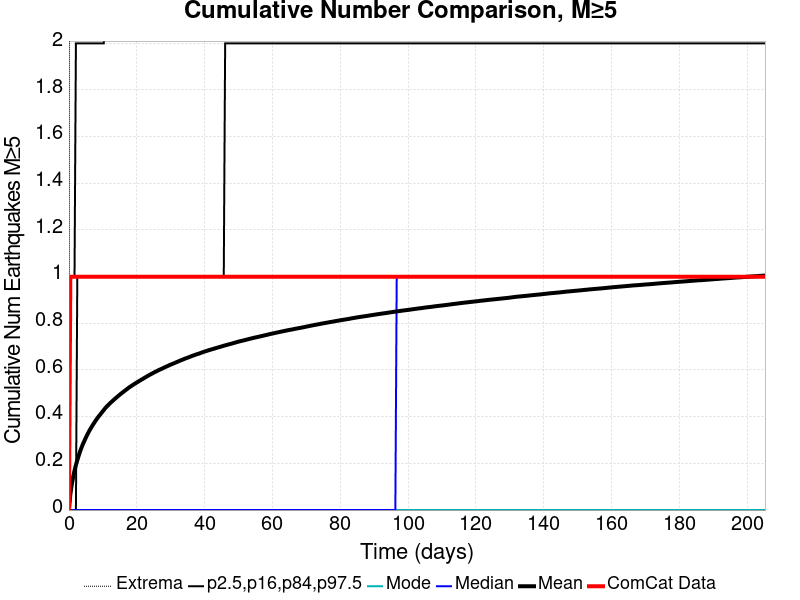

Data behind this chart, as committed beside it:
Time (days), ComCat Data, Simulation Mean, Simulation Median, Simulation Mode, Simulation Minimum, Simulation Maximum, 2.5 %-ile, 16 %-ile, 84 %-ile, 97.5 %-ile
0.0, 0.0, 0.0, 0.0, 0.0, 0.0, 0.0, 0.0, 0.0, 0.0, 0.0
0.4113, 1.0, 0.06702, 0.0, 0.0, 0.0, 5.0, 0.0, 0.0, 0.0, 1.0
0.8227, 1.0, 0.1084, 0.0, 0.0, 0.0, 6.0, 0.0, 0.0, 0.0, 1.0
1.234, 1.0, 0.1411, 0.0, 0.0, 0.0, 6.0, 0.0, 0.0, 0.0, 1.0
1.645, 1.0, 0.1691, 0.0, 0.0, 0.0, 7.0, 0.0, 0.0, 0.0, 1.0
2.057, 1.0, 0.1929, 0.0, 0.0, 0.0, 7.0, 0.0, 0.0, 0.0, 2.0
2.468, 1.0, 0.2138, 0.0, 0.0, 0.0, 9.0, 0.0, 0.0, 1.0, 2.0
2.879, 1.0, 0.2329, 0.0, 0.0, 0.0, 9.0, 0.0, 0.0, 1.0, 2.0
3.291, 1.0, 0.2511, 0.0, 0.0, 0.0, 9.0, 0.0, 0.0, 1.0, 2.0
3.702, 1.0, 0.2674, 0.0, 0.0, 0.0, 9.0, 0.0, 0.0, 1.0, 2.0
4.113, 1.0, 0.2824, 0.0, 0.0, 0.0, 9.0, 0.0, 0.0, 1.0, 2.0
4.525, 1.0, 0.2955, 0.0, 0.0, 0.0, 9.0, 0.0, 0.0, 1.0, 2.0
4.936, 1.0, 0.3086, 0.0, 0.0, 0.0, 9.0, 0.0, 0.0, 1.0, 2.0
5.347, 1.0, 0.3213, 0.0, 0.0, 0.0, 10.0, 0.0, 0.0, 1.0, 2.0
5.759, 1.0, 0.3329, 0.0, 0.0, 0.0, 11.0, 0.0, 0.0, 1.0, 2.0
6.17, 1.0, 0.3438, 0.0, 0.0, 0.0, 11.0, 0.0, 0.0, 1.0, 2.0
6.581, 1.0, 0.3537, 0.0, 0.0, 0.0, 11.0, 0.0, 0.0, 1.0, 2.0
6.993, 1.0, 0.3636, 0.0, 0.0, 0.0, 11.0, 0.0, 0.0, 1.0, 2.0
7.404, 1.0, 0.3728, 0.0, 0.0, 0.0, 11.0, 0.0, 0.0, 1.0, 2.0
7.816, 1.0, 0.382, 0.0, 0.0, 0.0, 12.0, 0.0, 0.0, 1.0, 2.0
8.227, 1.0, 0.3905, 0.0, 0.0, 0.0, 12.0, 0.0, 0.0, 1.0, 2.0
8.638, 1.0, 0.3989, 0.0, 0.0, 0.0, 12.0, 0.0, 0.0, 1.0, 2.0
9.05, 1.0, 0.4064, 0.0, 0.0, 0.0, 12.0, 0.0, 0.0, 1.0, 2.0
9.461, 1.0, 0.4138, 0.0, 0.0, 0.0, 13.0, 0.0, 0.0, 1.0, 2.0
9.872, 1.0, 0.4214, 0.0, 0.0, 0.0, 13.0, 0.0, 0.0, 1.0, 2.0
10.28, 1.0, 0.4288, 0.0, 0.0, 0.0, 13.0, 0.0, 0.0, 1.0, 2.0
10.69, 1.0, 0.4364, 0.0, 0.0, 0.0, 13.0, 0.0, 0.0, 1.0, 3.0
11.11, 1.0, 0.4429, 0.0, 0.0, 0.0, 13.0, 0.0, 0.0, 1.0, 3.0
11.52, 1.0, 0.4489, 0.0, 0.0, 0.0, 13.0, 0.0, 0.0, 1.0, 3.0
11.93, 1.0, 0.4551, 0.0, 0.0, 0.0, 13.0, 0.0, 0.0, 1.0, 3.0
12.34, 1.0, 0.4606, 0.0, 0.0, 0.0, 13.0, 0.0, 0.0, 1.0, 3.0
12.75, 1.0, 0.4661, 0.0, 0.0, 0.0, 13.0, 0.0, 0.0, 1.0, 3.0
13.16, 1.0, 0.4716, 0.0, 0.0, 0.0, 13.0, 0.0, 0.0, 1.0, 3.0
13.57, 1.0, 0.4768, 0.0, 0.0, 0.0, 13.0, 0.0, 0.0, 1.0, 3.0
13.99, 1.0, 0.482, 0.0, 0.0, 0.0, 13.0, 0.0, 0.0, 1.0, 3.0
14.4, 1.0, 0.4871, 0.0, 0.0, 0.0, 13.0, 0.0, 0.0, 1.0, 3.0
14.81, 1.0, 0.492, 0.0, 0.0, 0.0, 13.0, 0.0, 0.0, 1.0, 3.0
15.22, 1.0, 0.4973, 0.0, 0.0, 0.0, 13.0, 0.0, 0.0, 1.0, 3.0
15.63, 1.0, 0.5018, 0.0, 0.0, 0.0, 13.0, 0.0, 0.0, 1.0, 3.0
16.04, 1.0, 0.5064, 0.0, 0.0, 0.0, 13.0, 0.0, 0.0, 1.0, 3.0
16.45, 1.0, 0.5111, 0.0, 0.0, 0.0, 13.0, 0.0, 0.0, 1.0, 3.0
16.87, 1.0, 0.5156, 0.0, 0.0, 0.0, 13.0, 0.0, 0.0, 1.0, 3.0
17.28, 1.0, 0.5201, 0.0, 0.0, 0.0, 13.0, 0.0, 0.0, 1.0, 3.0
17.69, 1.0, 0.5248, 0.0, 0.0, 0.0, 13.0, 0.0, 0.0, 1.0, 3.0
18.1, 1.0, 0.5288, 0.0, 0.0, 0.0, 13.0, 0.0, 0.0, 1.0, 3.0
18.51, 1.0, 0.5327, 0.0, 0.0, 0.0, 13.0, 0.0, 0.0, 1.0, 3.0
18.92, 1.0, 0.5367, 0.0, 0.0, 0.0, 13.0, 0.0, 0.0, 1.0, 3.0
19.33, 1.0, 0.5407, 0.0, 0.0, 0.0, 13.0, 0.0, 0.0, 1.0, 3.0
19.74, 1.0, 0.5443, 0.0, 0.0, 0.0, 13.0, 0.0, 0.0, 1.0, 3.0
20.16, 1.0, 0.548, 0.0, 0.0, 0.0, 13.0, 0.0, 0.0, 1.0, 3.0
20.57, 1.0, 0.5517, 0.0, 0.0, 0.0, 13.0, 0.0, 0.0, 1.0, 3.0
20.98, 1.0, 0.5554, 0.0, 0.0, 0.0, 14.0, 0.0, 0.0, 1.0, 3.0
21.39, 1.0, 0.5589, 0.0, 0.0, 0.0, 14.0, 0.0, 0.0, 1.0, 3.0
21.8, 1.0, 0.5622, 0.0, 0.0, 0.0, 14.0, 0.0, 0.0, 1.0, 3.0
22.21, 1.0, 0.566, 0.0, 0.0, 0.0, 14.0, 0.0, 0.0, 1.0, 3.0
22.62, 1.0, 0.5695, 0.0, 0.0, 0.0, 14.0, 0.0, 0.0, 1.0, 3.0
23.04, 1.0, 0.5729, 0.0, 0.0, 0.0, 14.0, 0.0, 0.0, 1.0, 3.0
23.45, 1.0, 0.5764, 0.0, 0.0, 0.0, 14.0, 0.0, 0.0, 1.0, 3.0
23.86, 1.0, 0.5799, 0.0, 0.0, 0.0, 14.0, 0.0, 0.0, 1.0, 3.0
24.27, 1.0, 0.583, 0.0, 0.0, 0.0, 14.0, 0.0, 0.0, 1.0, 3.0
... 440 more rows
